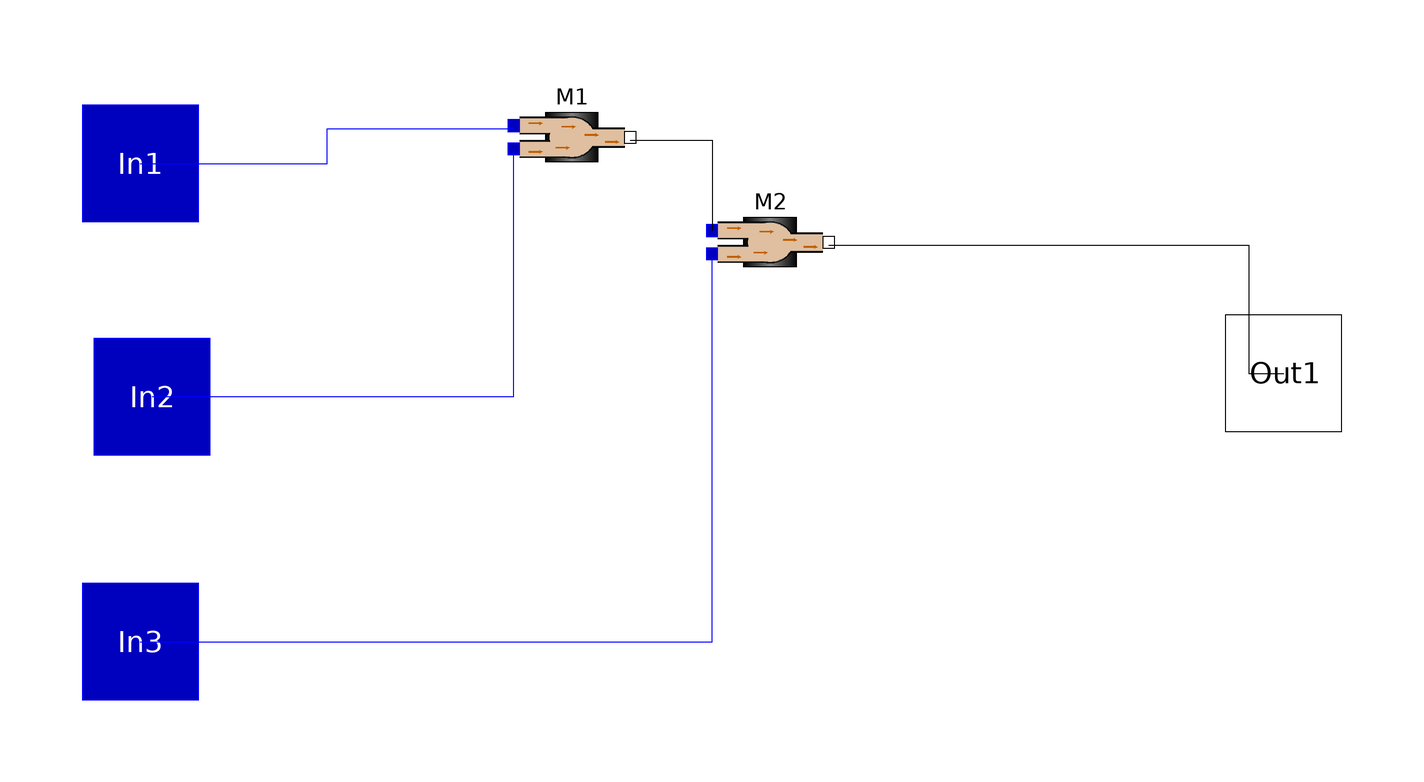

This picture is the connection diagram that the Modelica source below describes through its graphical annotations.

model Mixer3
    extends OpenWasteWater.Icons.mixer3;
    Mixer2 M1 annotation(
      Placement(visible = true, transformation(origin = {-26, 40}, extent = {{-10, -10}, {10, 10}}, rotation = 0)));
    OpenWasteWater.ASM1.Mixer2 M2 annotation(
      Placement(visible = true, transformation(origin = {8, 22}, extent = {{-10, -10}, {10, 10}}, rotation = 0)));
    OpenWasteWater.ASM1.InPipe In1 annotation(
      Placement(visible = true, transformation(origin = {-100, 36}, extent = {{-10, -10}, {10, 10}}, rotation = 0), iconTransformation(origin = {-100, 36}, extent = {{-10, -10}, {10, 10}}, rotation = 0)));
    OpenWasteWater.ASM1.InPipe In2 annotation(
      Placement(visible = true, transformation(origin = {-98, -4}, extent = {{-10, -10}, {10, 10}}, rotation = 0), iconTransformation(origin = {-98, -4}, extent = {{-10, -10}, {10, 10}}, rotation = 0)));
    OpenWasteWater.ASM1.InPipe In3 annotation(
      Placement(visible = true, transformation(origin = {-100, -46}, extent = {{-10, -10}, {10, 10}}, rotation = 0), iconTransformation(origin = {-100, -46}, extent = {{-10, -10}, {10, 10}}, rotation = 0)));
    OutPipe Out1 annotation(
      Placement(visible = true, transformation(origin = {96, 0}, extent = {{-10, -10}, {10, 10}}, rotation = 0), iconTransformation(origin = {96, 0}, extent = {{-10, -10}, {10, 10}}, rotation = 0)));
  equation
    connect(In2, M1.In2) annotation(
      Line(points = {{-98, -4}, {-36, -4}, {-36, 38}}, color = {0, 0, 255}));
    connect(In3, M2.In2) annotation(
      Line(points = {{-100, -46}, {-2, -46}, {-2, 20}}, color = {0, 0, 255}));
    connect(In1, M1.In1) annotation(
      Line(points = {{-100, 36}, {-68, 36}, {-68, 42}, {-36, 42}}, color = {0, 0, 255}));
    connect(M2.Out1, Out1) annotation(
      Line(points = {{18, 22}, {90, 22}, {90, 0}, {96, 0}}));
    connect(M1.Out1, M2.In1) annotation(
      Line(points = {{-16, 40}, {-2, 40}, {-2, 24.5}}));
  end Mixer3;